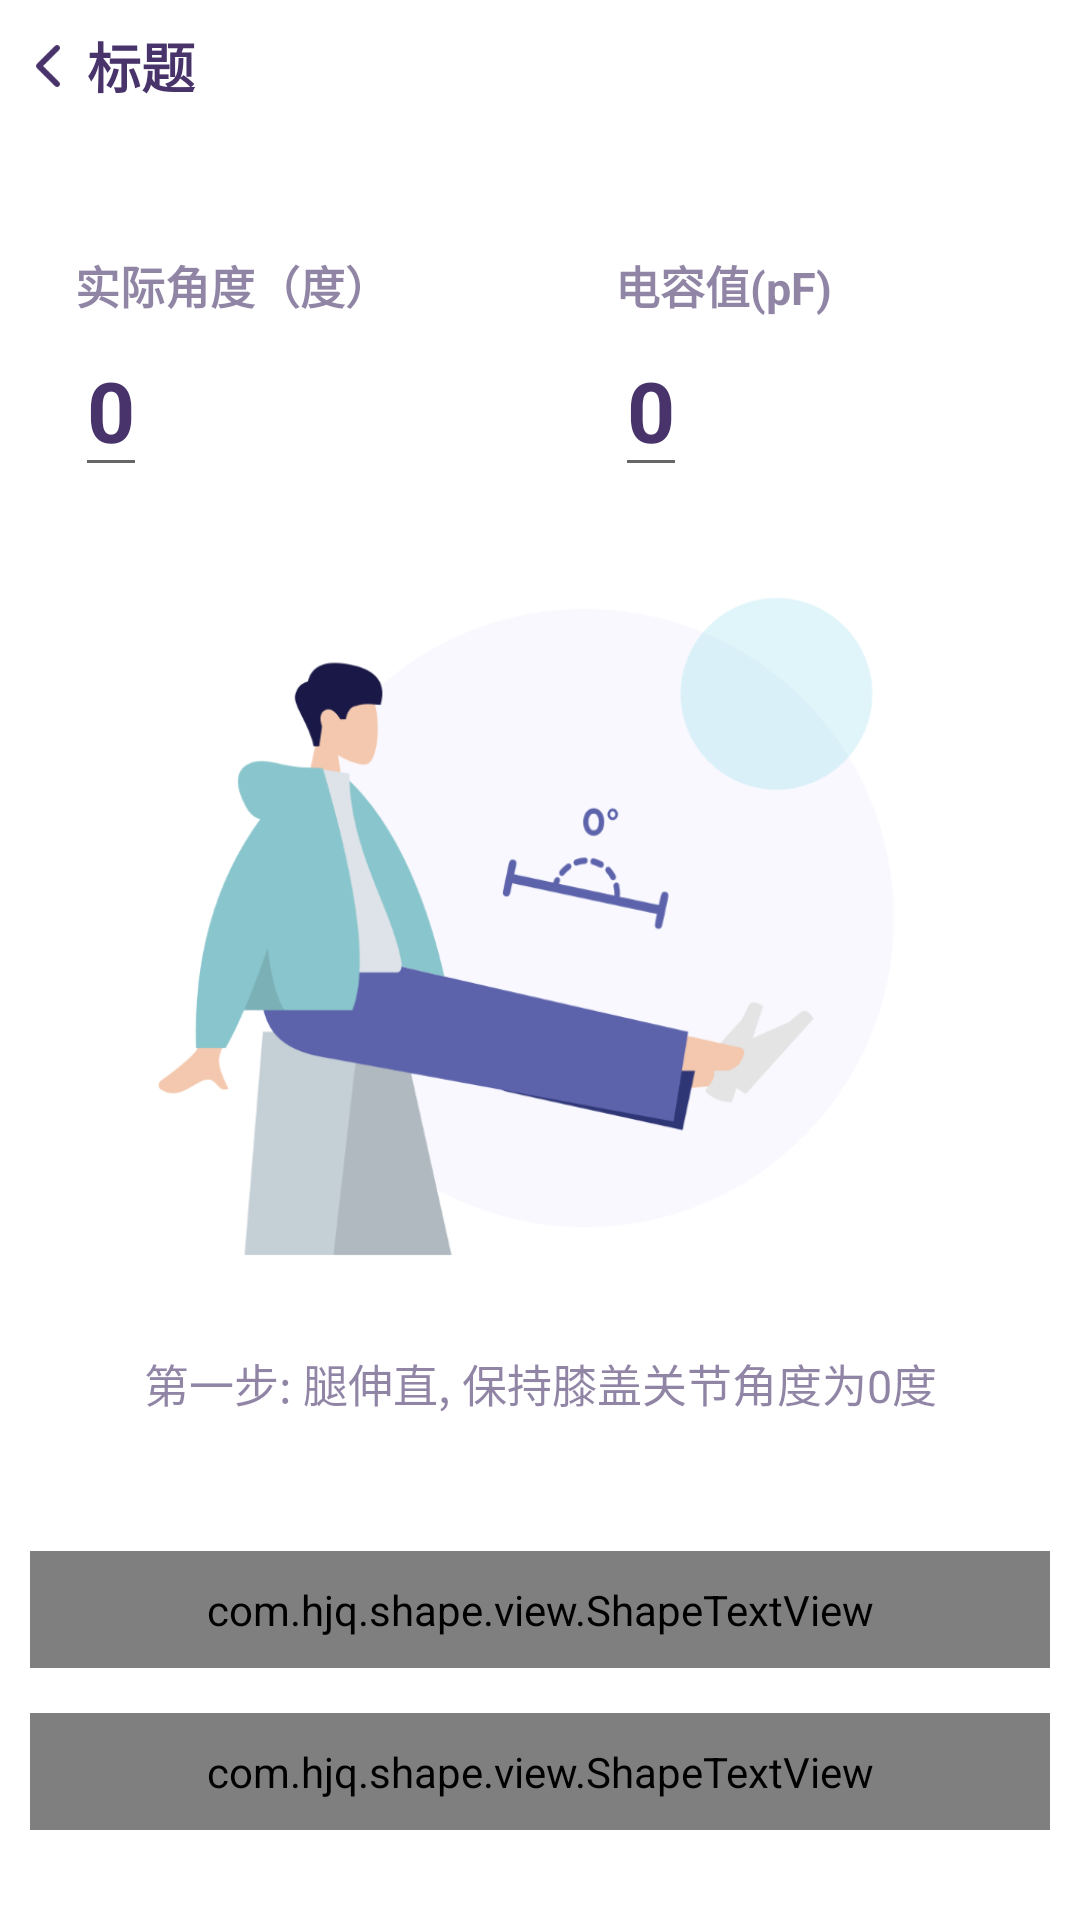

Layout XML and referenced resources for this Android screen:
<!-- AndroidManifest.xml: application theme Theme.HuangpingPublicHealth -->
<!-- res/layout/activity_calibration_angle.xml -->
<?xml version="1.0" encoding="utf-8"?>
<androidx.constraintlayout.widget.ConstraintLayout xmlns:android="http://schemas.android.com/apk/res/android"
    xmlns:app="http://schemas.android.com/apk/res-auto"
    xmlns:tools="http://schemas.android.com/tools"
    android:layout_width="match_parent"
    android:layout_height="match_parent"
    tools:context=".ui.CalibrationAngleActivity">

    <include
        android:id="@+id/ll_title_contain"
        layout="@layout/layout_include_title" />

    <androidx.constraintlayout.widget.Guideline
        android:id="@+id/guideline_one"
        android:layout_width="0dp"
        android:layout_height="0dp"
        android:orientation="vertical"
        app:layout_constraintGuide_percent="0.5" />

    <TextView
        android:id="@+id/tv_real_angle_tip"
        android:layout_width="wrap_content"
        android:layout_height="wrap_content"
        android:layout_marginStart="25dp"
        android:layout_marginTop="40dp"
        android:text="@string/text_real_angle_unit"
        android:textColor="@color/title_color_60"
        android:textSize="15sp"
        android:textStyle="bold"
        app:layout_constraintLeft_toLeftOf="parent"
        app:layout_constraintTop_toBottomOf="@id/ll_title_contain" />

    <EditText
        android:digits=".0123456789"
        android:id="@+id/et_real_angle"
        android:layout_width="wrap_content"
        android:layout_height="wrap_content"
        android:layout_marginTop="2dp"
        android:text="@string/text_value_zero"
        android:textColor="@color/title_color"
        android:textSize="28sp"
        android:textStyle="bold"
        app:layout_constraintLeft_toLeftOf="@id/tv_real_angle_tip"
        app:layout_constraintTop_toBottomOf="@id/tv_real_angle_tip" />


    <TextView
        android:id="@+id/tv_real_capacitance_tip"
        android:layout_width="wrap_content"
        android:layout_height="wrap_content"
        android:layout_marginStart="25dp"
        android:layout_marginTop="40dp"
        android:text="@string/text_capacitance_tip"
        android:textColor="@color/title_color_60"
        android:textSize="15sp"
        android:textStyle="bold"
        app:layout_constraintLeft_toLeftOf="@id/guideline_one"
        app:layout_constraintTop_toBottomOf="@id/ll_title_contain" />

    <EditText
        android:digits=".0123456789"
        android:id="@+id/et_real_capacitance"
        android:layout_width="wrap_content"
        android:layout_height="wrap_content"
        android:layout_marginTop="2dp"
        android:text="@string/text_value_zero"
        android:textColor="@color/title_color"
        android:textSize="28sp"
        android:textStyle="bold"
        app:layout_constraintLeft_toLeftOf="@id/tv_real_capacitance_tip"
        app:layout_constraintTop_toBottomOf="@id/tv_real_capacitance_tip" />

    <ImageView
        android:id="@+id/iv_calibrate"
        android:layout_width="0dp"
        android:layout_height="0dp"
        android:layout_marginHorizontal="10dp"
        android:layout_marginTop="20dp"
        android:background="@mipmap/icon_angle_0"
        app:layout_constraintDimensionRatio="H,33:25"
        app:layout_constraintLeft_toLeftOf="parent"
        app:layout_constraintRight_toRightOf="parent"
        app:layout_constraintTop_toBottomOf="@id/et_real_angle" />

    <TextView
        android:id="@+id/tv_step_tip"
        android:layout_width="wrap_content"
        android:layout_height="wrap_content"
        android:layout_marginTop="10dp"
        android:text="@string/text_step_one"
        android:textColor="@color/title_color_60"
        android:textSize="15sp"
        app:layout_constraintLeft_toLeftOf="parent"
        app:layout_constraintRight_toRightOf="parent"
        app:layout_constraintTop_toBottomOf="@id/iv_calibrate" />

    <com.hjq.shape.view.ShapeTextView
        android:id="@+id/tv_calibrate_auto"
        android:layout_width="0dp"
        android:layout_height="wrap_content"
        android:layout_marginBottom="15dp"
        android:gravity="center"
        android:padding="10dp"
        android:text="@string/text_calibrate_auto"
        android:textColor="@color/theme_color"
        android:textSize="15sp"
        app:layout_constraintBottom_toTopOf="@id/tv_calibrate_next"
        app:layout_constraintLeft_toLeftOf="@id/iv_calibrate"
        app:layout_constraintRight_toRightOf="@id/iv_calibrate"
        app:shape_radius="5dp"
        app:shape_solidColor="#337a5de8" />

    <com.hjq.shape.view.ShapeTextView
        android:id="@+id/tv_calibrate_next"
        android:layout_width="0dp"
        android:layout_height="wrap_content"
        android:layout_marginBottom="30dp"
        android:gravity="center"
        android:padding="10dp"
        android:text="@string/text_next_step"
        android:textColor="@color/white"
        android:textSize="15sp"
        app:layout_constraintBottom_toBottomOf="parent"
        app:layout_constraintLeft_toLeftOf="@id/iv_calibrate"
        app:layout_constraintRight_toRightOf="@id/iv_calibrate"
        app:shape_radius="5dp"
        app:shape_solidColor="@color/theme_color" />
</androidx.constraintlayout.widget.ConstraintLayout>
<!-- res/layout/layout_include_title.xml (included above) -->
<?xml version="1.0" encoding="utf-8"?>
<LinearLayout xmlns:android="http://schemas.android.com/apk/res/android"
  android:id="@+id/ll_title_contain"
  android:layout_width="match_parent"
  android:layout_height="wrap_content"
  android:background="@color/white"
  android:orientation="vertical">

  <View
    android:id="@+id/view_status"
    android:layout_width="wrap_content"
    android:layout_height="0dp" />

  <RelativeLayout
    android:layout_width="match_parent"
    android:layout_height="wrap_content"
    android:layout_gravity="center_vertical"
    android:padding="8dp">

    <ImageView
      android:id="@+id/iv_back"
      android:layout_width="16dp"
      android:layout_height="28dp"
      android:layout_centerVertical="true"
      android:paddingVertical="2dp"
      android:paddingHorizontal="4dp"
      android:src="@drawable/icon_back" />

    <TextView
      android:id="@+id/tv_title"
      android:layout_width="wrap_content"
      android:layout_height="wrap_content"
      android:layout_toRightOf="@id/iv_back"
      android:layout_marginLeft="5dp"
      android:layout_centerVertical="true"
      android:text="标题"
      android:textStyle="bold"
      android:textColor="@color/title_color"
      android:textSize="18sp" />

    <TextView
      android:id="@+id/tv_more"
      android:layout_width="25dp"
      android:layout_height="25dp"
      android:layout_alignParentRight="true"
      android:layout_centerVertical="true"
      android:visibility="gone" />


  </RelativeLayout>


</LinearLayout>
<!-- resources referenced by this layout -->
<resources>
  <color name="theme_color">#6836B8</color>
  <color name="title_color">#48336A</color>
  <color name="title_color_60">#9948336A</color>
  <color name="white">#FFFFFFFF</color>
  <!-- drawable icon_back: png bitmap (drawable-xxhdpi, 658 bytes) -->
  <!-- mipmap icon_angle_0: png bitmap (mipmap-xhdpi, 43600 bytes) -->
  <string name="text_calibrate_auto">自动检测</string>
  <string name="text_capacitance_tip">电容值(pF)</string>
  <string name="text_next_step">下一步</string>
  <string name="text_real_angle_unit">实际角度（度）</string>
  <string name="text_step_one">第一步: 腿伸直, 保持膝盖关节角度为0度</string>
  <string name="text_value_zero">0</string>
  <style name="Theme.HuangpingPublicHealth" parent="Theme.MaterialComponents.DayNight.NoActionBar">
          
          <item name="colorPrimary">@color/purple_500</item>
          <item name="colorPrimaryVariant">@color/transparent</item>
          <item name="colorOnPrimary">@color/white</item>
          
          <item name="colorSecondary">@color/teal_200</item>
          <item name="colorSecondaryVariant">@color/teal_700</item>
          <item name="colorOnSecondary">@color/black</item>
          
          <item name="android:statusBarColor" tools:targetApi="l">?attr/colorPrimaryVariant</item>
          
      </style>
  <color name="purple_500">#FF6200EE</color>
  <color name="transparent">#00ffffff</color>
  <color name="teal_200">#FF03DAC5</color>
  <color name="teal_700">#FF018786</color>
  <color name="black">#FF000000</color>
</resources>
